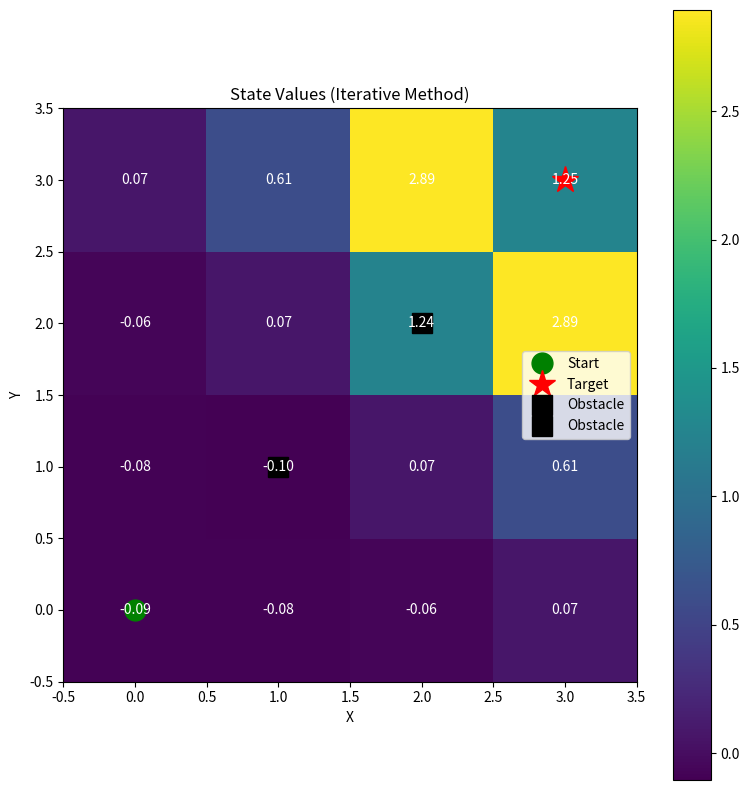

Write Python code to recreate this figure.
"""
编程作业：从零实现MDP与贝尔曼方程验证
基于《强化学习的数学基础》第1章和第2章

第1章核心概念：MDP（马尔可夫决策过程）、状态、动作、策略、奖励、回报
第2章核心概念：状态价值函数、贝尔曼方程

作业目标：通过实现一个简单的Grid World环境，验证贝尔曼方程的正确性
"""

import numpy as np
from typing import Any, Tuple, List, Dict
import matplotlib.pyplot as plt


# ============================================================================
# 第一部分：定义MDP的基本组件（第1章内容）
# ============================================================================

class GridWorldMDP:
    """
    一个简单的Grid World MDP实现
    
    环境描述：
    - 网格大小：4x4
    - 起始状态：(0, 0)
    - 目标状态：(3, 3)
    - 障碍物：[(1, 1), (2, 2)]
    - 动作空间：上(0,-1), 右(1,0), 下(0,1), 左(-1,0)
    - 奖励：到达目标+10，撞墙/障碍物-1，普通步-0.1
    """
    
    def __init__(self, 
                 grid_size: Tuple[int, int] = (4, 4),
                 start_state: Tuple[int, int] = (0, 0),
                 target_state: Tuple[int, int] = (3, 3),
                 obstacles: List[Tuple[int, int]] = None,
                 reward_target: float = 10.0,
                 reward_forbidden: float = -1.0,
                 reward_step: float = -0.1,
                 gamma: float = 0.9):
        """
        初始化Grid World MDP
        
        Args:
            grid_size: 网格大小 (width, height)
            start_state: 起始状态坐标
            target_state: 目标状态坐标
            obstacles: 障碍物坐标列表
            reward_target: 到达目标的奖励
            reward_forbidden: 撞墙/障碍物的奖励
            reward_step: 每步的奖励
            gamma: 折扣因子
        """
        self.grid_size = grid_size
        self.start_state = start_state
        self.target_state = target_state
        self.obstacles = obstacles if obstacles else [(1, 1), (2, 2)]
        self.reward_target = reward_target
        self.reward_forbidden = reward_forbidden
        self.reward_step = reward_step
        self.gamma = gamma
        
        # 动作空间：上、右、下、左
        self.actions = [(0, -1), (1, 0), (0, 1), (-1, 0)]
        self.action_names = ['UP', 'RIGHT', 'DOWN', 'LEFT']
        
        # 状态空间：所有可能的网格位置
        self.num_states = grid_size[0] * grid_size[1]
        
    def state_to_index(self, state: Tuple[int, int]) -> int:
        """
        将二维状态坐标转换为一维索引
        
        TODO: 实现状态坐标到索引的转换
        提示：使用公式 index = y * width + x
        
        Args:
            state: (x, y) 坐标
            
        Returns:
            状态索引 (0 到 num_states-1)
        """
        # TODO: 在这里实现状态到索引的转换
        return state[0] * self.grid_size[1] + state[1]
    
    def index_to_state(self, index: int) -> Tuple[int, int]:
        """
        将一维索引转换为二维状态坐标
        
        TODO: 实现索引到状态坐标的转换
        提示：使用公式 x = index % width, y = index // width
        
        Args:
            index: 状态索引
            
        Returns:
            (x, y) 坐标
        """
        # TODO: 在这里实现索引到状态的转换
        return (index % self.grid_size[1], index // self.grid_size[1])
    
    def is_valid_state(self, state: Tuple[int, int]) -> bool:
        """
        检查状态是否有效（在网格内且不是障碍物）
        
        TODO: 实现状态有效性检查
        提示：检查坐标是否在范围内，且不在障碍物列表中
        
        Args:
            state: (x, y) 坐标
            
        Returns:
            True如果状态有效，False否则
        """
        # TODO: 在这里实现状态有效性检查
        if state in self.obstacles:
            return False
        elif state[0] < 0 or state[0] >= self.grid_size[0] or state[1] < 0 or state[1] >= self.grid_size[1]:
            return False
        else:
            return True
    
    def get_reward(self, state: Tuple[int, int], action: Tuple[int, int], next_state: Tuple[int, int]) -> float:
        """
        获取状态转移的奖励
        
        TODO: 实现奖励函数
        提示：
        - 如果next_state是目标状态，返回reward_target
        - 如果next_state是障碍物或出界，返回reward_forbidden
        - 否则返回reward_step
        
        Args:
            state: 当前状态
            action: 执行的动作
            next_state: 下一个状态
            
        Returns:
            奖励值
        """
        # TODO: 在这里实现奖励函数
        if next_state in self.obstacles:
            return self.reward_forbidden
        elif next_state == self.target_state:
            return self.reward_target
        elif next_state[0]<0 or next_state[0] >= self.grid_size[0] or next_state[1] <0 or next_state[1] >= self.grid_size[1]:
            return self.reward_forbidden
        else:
            return self.reward_step
    
    def get_transition_prob(self, state: Tuple[int, int], action: Tuple[int, int], next_state: Tuple[int, int]) -> float:
        """
        获取状态转移概率 P(s'|s,a)
        
        在这个确定性环境中，转移概率要么是1（如果next_state是执行action后的唯一可能结果），
        要么是0（如果next_state不可能从state通过action到达）
        
        TODO: 实现状态转移概率
        提示：
        1. 计算执行action后应该到达的状态
        2. 如果next_state等于计算出的状态，返回1.0
        3. 否则返回0.0
        
        Args:
            state: 当前状态
            action: 执行的动作
            next_state: 下一个状态
            
        Returns:
            转移概率 (0.0 或 1.0)
        """
        # TODO: 在这里实现状态转移概率
        if action == (0, -1):
            next_state_calculated = (state[0]-1,state[1])
        elif action == (0, 1):
            next_state_calculated = (state[0]+1,state[1])
        elif action == (-1, 0):
            next_state_calculated = (state[0], state[1]-1)
        elif action == (1, 0):
            next_state_calculated = (state[0], state[1]+1)
        
        if next_state == next_state_calculated:
            return 1.0
        else:
            return 0.0
    
    def get_next_state(self, state: Tuple[int, int], action: Tuple[int, int]) -> Tuple[int, int]:
        """
        获取执行动作后的下一个状态（确定性环境）
        
        TODO: 实现状态转移函数
        提示：
        1. 计算新状态 = state + action
        2. 如果新状态无效（出界或障碍物），返回原状态
        3. 否则返回新状态
        
        Args:
            state: 当前状态
            action: 执行的动作
            
        Returns:
            下一个状态
        """
        # TODO: 在这里实现状态转移函数
        if action == (0, -1):
            next_state_calculated = (state[0]-1,state[1])
        elif action == (0, 1):
            next_state_calculated = (state[0]+1,state[1])
        elif action == (-1, 0):
            next_state_calculated = (state[0], state[1]-1)
        elif action == (1, 0):
            next_state_calculated = (state[0], state[1]+1)

        if next_state_calculated in self.obstacles or next_state_calculated[0]<0 or next_state_calculated[0] >= self.grid_size[0] or next_state_calculated[1] <0 or next_state_calculated[1] >= self.grid_size[1]:
            return state
        else:
            return next_state_calculated


# ============================================================================
# 第二部分：定义策略（第1章内容）
# ============================================================================

def create_uniform_policy(mdp: GridWorldMDP) -> np.ndarray:
    """
    创建一个均匀随机策略 π(a|s)
    
    TODO: 实现均匀随机策略
    提示：
    - 返回一个形状为 (num_states, num_actions) 的数组
    - 对于每个状态，所有动作的概率相等（1/num_actions）
    
    Args:
        mdp: GridWorldMDP实例
        
    Returns:
        策略矩阵，shape=(num_states, num_actions)
    """
    # TODO: 在这里实现均匀随机策略
    num_states = mdp.grid_size[0] * mdp.grid_size[1]
    num_actions = len(mdp.actions)

    matrix = np.full((num_states, num_actions), 1.0 / num_actions)
    
    return matrix


# ============================================================================
# 第三部分：计算状态价值函数（第2章核心内容）
# ============================================================================

def compute_state_value_iterative(mdp: GridWorldMDP, policy: np.ndarray, 
                                   max_iterations: int = 1000, 
                                   tolerance: float = 1e-6) -> np.ndarray:
    """
    使用迭代法计算状态价值函数 v_π(s)
    
    这是贝尔曼方程的迭代求解方法：
    v_π(s) = Σ_a π(a|s) Σ_{s'} P(s'|s,a) [R(s,a,s') + γ * v_π(s')]
    
    TODO: 实现迭代法计算状态价值函数
    提示：
    1. 初始化所有状态价值为0
    2. 迭代更新每个状态的价值：
       - 对于每个状态s，计算所有可能动作a的期望
       - 对于每个动作a，计算所有可能下一状态s'的期望
       - 使用贝尔曼方程更新v(s)
    3. 当价值函数变化小于tolerance时停止
    
    Args:
        mdp: GridWorldMDP实例
        policy: 策略矩阵，shape=(num_states, num_actions)
        max_iterations: 最大迭代次数
        tolerance: 收敛阈值
        
    Returns:
        状态价值函数，shape=(num_states,)
    """
    # TODO: 在这里实现迭代法计算状态价值函数
    v = np.zeros(mdp.num_states)
    for iter in range(max_iterations):
        v_new = np.zeros(mdp.num_states)

        for idx_state in range(mdp.num_states):
            v_new_s = 0

            for idx_action, action in enumerate(mdp.actions):

                state = mdp.index_to_state(idx_state)
                next_state = mdp.get_next_state(state, action)

                reward = mdp.get_reward(state, action, next_state)

                p = mdp.get_transition_prob(state, action, next_state)

                v_new_s += policy[idx_state, idx_action] * p * (reward + mdp.gamma * v[mdp.state_to_index(next_state)])
            
            v_new[idx_state] = v_new_s
        
        gap = np.max(np.abs(v_new-v))

        v = v_new.copy()
        if gap < tolerance:
            break
    
    return v

def compute_state_value_matrix_form(mdp: GridWorldMDP, policy: np.ndarray) -> np.ndarray:
    """
    使用矩阵形式直接求解状态价值函数 v_π = (I - γP_π)^(-1) * r_π
    
    这是贝尔曼方程的矩阵形式解
    
    TODO: 实现矩阵形式求解状态价值函数
    提示：
    1. 构建状态转移概率矩阵 P_π (考虑策略)
    2. 构建奖励向量 r_π
    3. 使用公式 v_π = (I - γP_π)^(-1) * r_π 求解
    
    Args:
        mdp: GridWorldMDP实例
        policy: 策略矩阵，shape=(num_states, num_actions)
        
    Returns:
        状态价值函数，shape=(num_states,)
    """
    # TODO: 在这里实现矩阵形式求解状态价值函数
    P_pi = np.zeros((mdp.num_states, mdp.num_states))

    for state_idx in range(mdp.num_states):
        state = mdp.index_to_state(state_idx)

        for action_idx in range(len(mdp.actions)):
            action_prob = policy[state_idx][action_idx]
            action = mdp.actions[action_idx]

            next_state = mdp.get_next_state(state, action)
            next_state_idx = mdp.state_to_index(next_state)
            trans_prob = mdp.get_transition_prob(state, action, next_state)
            P_pi[state_idx, next_state_idx] += trans_prob * action_prob

    r_pi = np.zeros(mdp.num_states)

    for state_idx in range(mdp.num_states):
        state = mdp.index_to_state(state_idx)

        for action_idx in range(len(mdp.actions)):
            action_prob = policy[state_idx][action_idx]
            action = mdp.actions[action_idx]

            next_state = mdp.get_next_state(state, action)

            reward = mdp.get_reward(state, action, next_state)
            r_pi[state_idx] += reward * action_prob
    
    I_pi = np.eye(mdp.num_states)
    v_pi = np.linalg.solve(I_pi - mdp.gamma * P_pi, r_pi)

    return v_pi


# ============================================================================
# 第四部分：验证贝尔曼方程（第2章核心验证）
# ============================================================================

def verify_bellman_equation(mdp: GridWorldMDP, 
                           state_values: np.ndarray, 
                           policy: np.ndarray,
                           tolerance: float = 1e-4) -> Tuple[bool, float]:
    """
    验证计算出的状态价值函数是否满足贝尔曼方程
    
    对于每个状态s，检查：
    v_π(s) ≈ Σ_a π(a|s) Σ_{s'} P(s'|s,a) [R(s,a,s') + γ * v_π(s')]
    
    TODO: 实现贝尔曼方程验证
    提示：
    1. 对于每个状态s，计算贝尔曼方程右侧的值
    2. 与左侧的v_π(s)比较
    3. 计算最大误差
    4. 如果最大误差小于tolerance，返回True，否则返回False
    
    Args:
        mdp: GridWorldMDP实例
        state_values: 状态价值函数，shape=(num_states,)
        policy: 策略矩阵，shape=(num_states, num_actions)
        tolerance: 允许的误差阈值
        
    Returns:
        (是否满足贝尔曼方程, 最大误差)
    """
    # TODO: 在这里实现贝尔曼方程验证
    v_pi_right_value = np.zeros(mdp.num_states)

    for state_idx in range(mdp.num_states):

        for action_idx, action in enumerate(mdp.actions):
            state = mdp.index_to_state(state_idx)
            next_state = mdp.get_next_state(state, action)
            next_state_idx = mdp.state_to_index(next_state)

            reward = mdp.get_reward(state, action, next_state)
            v_pi_next_state = state_values[next_state_idx]

            action_prob = policy[state_idx, action_idx]

            trans_prob = mdp.get_transition_prob(state, action, next_state)
            v_pi_right_value[state_idx] += action_prob * trans_prob* (reward + mdp.gamma * v_pi_next_state)

    max_error = np.max(np.abs(v_pi_right_value - state_values))
    if max_error < tolerance:
        return True, max_error
    else:
        return False, max_error


# ============================================================================
# 第五部分：可视化与测试
# ============================================================================

def visualize_state_values(mdp: GridWorldMDP, state_values: np.ndarray, 
                           title: str = "State Values"):
    """
    可视化状态价值函数
    
    Args:
        mdp: GridWorldMDP实例
        state_values: 状态价值函数
        title: 图表标题
    """
    fig, ax = plt.subplots(figsize=(8, 8))
    
    # 创建网格
    width, height = mdp.grid_size
    values_2d = np.zeros(mdp.grid_size)
    
    for i in range(mdp.num_states):
        state = mdp.index_to_state(i)
        values_2d[state] = state_values[i]
    
    # 绘制热力图
    im = ax.imshow(values_2d.T, cmap='viridis', origin='lower')
    plt.colorbar(im, ax=ax)
    
    # 添加数值标注
    for i in range(mdp.num_states):
        state = mdp.index_to_state(i)
        x, y = state
        ax.text(x, y, f'{state_values[i]:.2f}', 
                ha='center', va='center', color='white', fontsize=10)
    
    # 标记起始、目标和障碍物
    sx, sy = mdp.start_state
    ax.plot(sx, sy, 'go', markersize=15, label='Start')
    
    tx, ty = mdp.target_state
    ax.plot(tx, ty, 'r*', markersize=20, label='Target')
    
    for obs in mdp.obstacles:
        ox, oy = obs
        ax.plot(ox, oy, 'ks', markersize=15, label='Obstacle')
    
    ax.set_title(title)
    ax.set_xlabel('X')
    ax.set_ylabel('Y')
    ax.legend()
    plt.tight_layout()
    plt.show()


def main():
    """
    主函数：运行完整的验证流程
    """
    print("=" * 60)
    print("编程作业：MDP与贝尔曼方程验证")
    print("=" * 60)
    
    # 1. 创建MDP环境
    print("\n[步骤1] 创建Grid World MDP环境...")
    mdp = GridWorldMDP()
    print(f"  网格大小: {mdp.grid_size}")
    print(f"  状态数量: {mdp.num_states}")
    print(f"  动作数量: {len(mdp.actions)}")
    print(f"  折扣因子: {mdp.gamma}")
    
    # 2. 创建策略
    print("\n[步骤2] 创建均匀随机策略...")
    policy = create_uniform_policy(mdp)
    print(f"  策略形状: {policy.shape}")
    print(f"  策略示例（状态0）: {policy[0]}")
    
    # 3. 使用迭代法计算状态价值
    print("\n[步骤3] 使用迭代法计算状态价值函数...")
    state_values_iter = compute_state_value_iterative(mdp, policy)
    print(f"  迭代法计算完成")
    print(f"  状态价值示例（前5个状态）: {state_values_iter[:5]}")
    
    # 4. 使用矩阵形式计算状态价值（可选，用于验证）
    print("\n[步骤4] 使用矩阵形式计算状态价值函数（验证用）...")
    try:
        state_values_matrix = compute_state_value_matrix_form(mdp, policy)
        print(f"  矩阵法计算完成")
        print(f"  两种方法的最大差异: {np.max(np.abs(state_values_iter - state_values_matrix))}")
    except Exception as e:
        print(f"  矩阵法计算失败（可能因为矩阵不可逆）: {e}")
        state_values_matrix = state_values_iter
    
    # 5. 验证贝尔曼方程
    print("\n[步骤5] 验证贝尔曼方程...")
    is_satisfied, max_error = verify_bellman_equation(mdp, state_values_iter, policy)
    print(f"  贝尔曼方程是否满足: {is_satisfied}")
    print(f"  最大误差: {max_error:.6f}")
    
    # 6. 可视化结果
    print("\n[步骤6] 可视化状态价值函数...")
    visualize_state_values(mdp, state_values_iter, "State Values (Iterative Method)")
    
    # 7. 输出成功标准
    print("\n" + "=" * 60)
    print("验证结果总结:")
    print("=" * 60)
    if is_satisfied and max_error < 1e-4:
        print("✓ 成功！状态价值函数满足贝尔曼方程（误差 < 1e-4）")
        print("✓ 作业完成标准：已达成")
    else:
        print("✗ 失败！状态价值函数不满足贝尔曼方程")
        print(f"  当前误差: {max_error:.6f}")
        print("  请检查实现是否正确")
    print("=" * 60)


if __name__ == "__main__":
    main()

